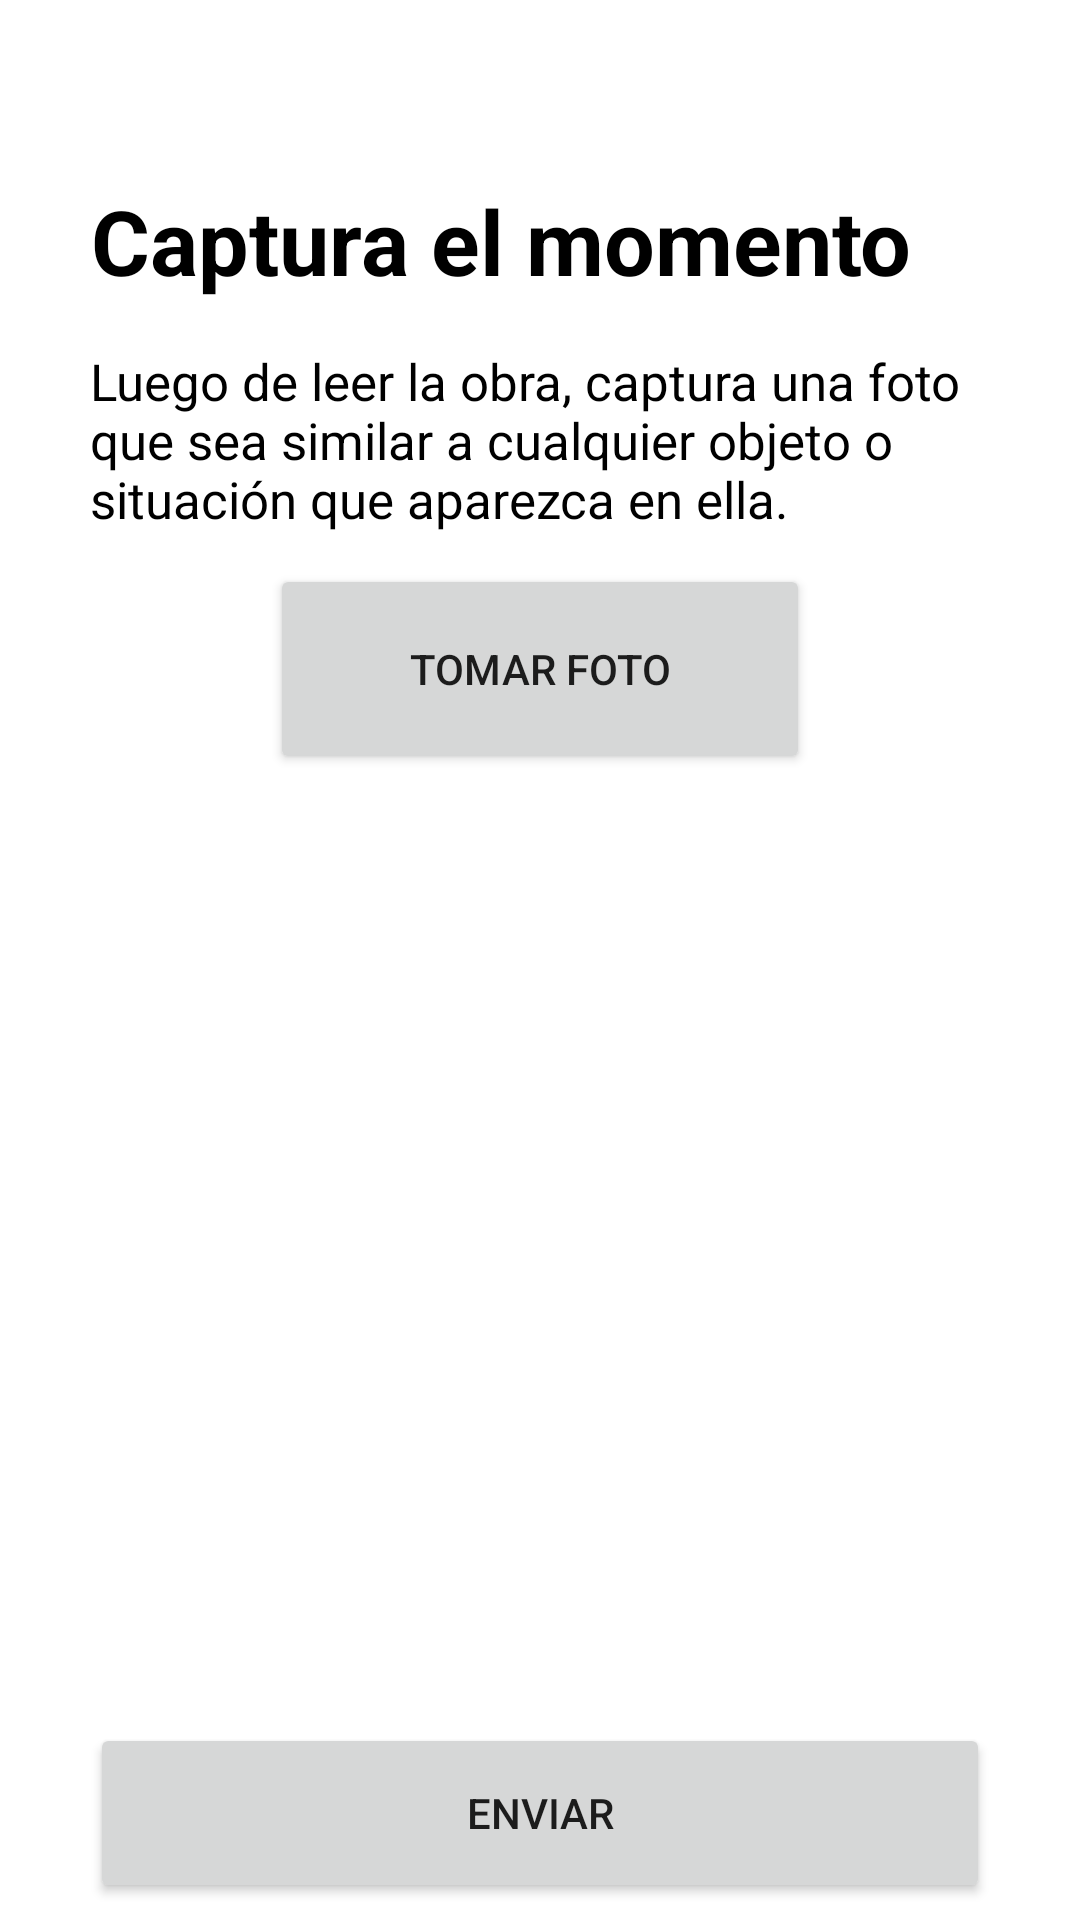

Here is an Android app screen rendered from its layout file. Give the layout XML and the strings, colors and styles it references.
<!-- AndroidManifest.xml: application theme Theme.LectoYa -->
<!-- res/layout/activity_captura_el_momento.xml -->
<?xml version="1.0" encoding="utf-8"?>
<androidx.constraintlayout.widget.ConstraintLayout xmlns:android="http://schemas.android.com/apk/res/android"
    xmlns:app="http://schemas.android.com/apk/res-auto"
    xmlns:tools="http://schemas.android.com/tools"
    android:layout_width="match_parent"
    android:layout_height="match_parent"
    android:paddingStart="30dp"
    android:paddingEnd="30dp"
    tools:context=".capturaElMomento">

    <TextView
        android:layout_width="wrap_content"
        android:layout_height="wrap_content"
        android:text="Captura el momento"
        style="@style/textosnegros"
        android:textSize="30dp"
        android:textStyle="bold"
        app:layout_constraintBottom_toBottomOf="parent"
        app:layout_constraintEnd_toEndOf="parent"
        app:layout_constraintHorizontal_bias="0.01"
        app:layout_constraintStart_toStartOf="parent"
        app:layout_constraintTop_toTopOf="parent"
        app:layout_constraintVertical_bias="0.10"
        />

    <TextView
        android:layout_width="wrap_content"
        android:layout_height="wrap_content"
        android:text="Luego de leer la obra, captura una foto que sea similar a cualquier objeto o situación que aparezca en ella."
        style="@style/textosnegros"
        android:textSize="17dp"
        app:layout_constraintBottom_toBottomOf="parent"
        app:layout_constraintEnd_toEndOf="parent"
        app:layout_constraintHorizontal_bias="0.01"
        app:layout_constraintStart_toStartOf="parent"
        app:layout_constraintTop_toTopOf="parent"
        app:layout_constraintVertical_bias="0.20"
        />

    <Button
        android:id="@+id/btnCapturaElMomento"
        android:text="TOMAR FOTO"
        android:layout_width="180dp"
        android:layout_height="70dp"
        app:cornerRadius="12dp"
        app:layout_constraintBottom_toBottomOf="parent"
        app:layout_constraintEnd_toEndOf="parent"
        app:layout_constraintHorizontal_bias="0.5"
        app:layout_constraintStart_toStartOf="parent"
        app:layout_constraintTop_toTopOf="parent"
        app:layout_constraintVertical_bias="0.33"
        />

    <ImageView
        android:id="@+id/ivCapturaElMomento"
        android:layout_width="260dp"
        android:layout_height="260dp"
        app:layout_constraintBottom_toBottomOf="parent"
        app:layout_constraintEnd_toEndOf="parent"
        app:layout_constraintHorizontal_bias="0.5"
        app:layout_constraintStart_toStartOf="parent"
        app:layout_constraintTop_toTopOf="parent"
        app:layout_constraintVertical_bias="0.65"
        />

    <Button
        android:id="@+id/btnEnviarCapturaElMomento"
        android:layout_width="300dp"
        android:layout_height="60dp"
        android:text="Enviar"
        app:cornerRadius="20dp"
        app:layout_constraintBottom_toBottomOf="parent"
        app:layout_constraintEnd_toEndOf="parent"
        app:layout_constraintHorizontal_bias="0.5"
        app:layout_constraintStart_toStartOf="parent"
        app:layout_constraintTop_toTopOf="parent"
        app:layout_constraintVertical_bias="0.99"
        />

</androidx.constraintlayout.widget.ConstraintLayout>
<!-- resources referenced by this layout -->
<resources>
  <style name="textosnegros">
          <item name="android:textColor">@color/black</item>
      </style>
  <style name="Theme.LectoYa" parent="Theme.MaterialComponents.DayNight.NoActionBar">
          
          <item name="colorPrimary">@color/purple_500</item>
          <item name="colorPrimaryVariant">@color/purple_700</item>
          <item name="colorOnPrimary">@color/white</item>
          
          <item name="colorSecondary">@color/teal_200</item>
          <item name="colorSecondaryVariant">@color/teal_700</item>
          <item name="colorOnSecondary">@color/black</item>
          
          <item name="android:statusBarColor">#3D5B80</item>
          
          <item name="color">@color/gris</item>
  
  
      </style>
  <color name="black">#FF000000</color>
  <color name="purple_500">#c02b49</color>
  <color name="purple_700">#3d5b80</color>
  <color name="white">#FFFFFFFF</color>
  <color name="teal_200">#1a80c0</color>
  <color name="teal_700">#98c0d9</color>
  <color name="gris">#595959</color>
</resources>
